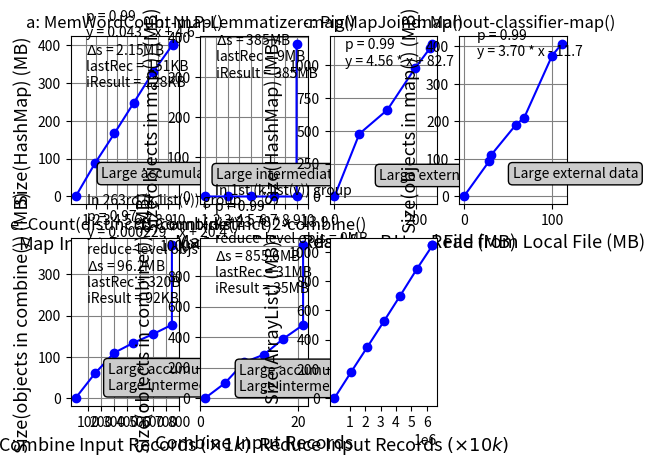

Write Python code to recreate this figure. (Note: this script raises an exception after producing the figure.)
import numpy as np
import matplotlib.pyplot as plt
from scipy.stats.stats import pearsonr
from scipy import stats

coord_font = {'family' : 'serif',
        'color'  : 'darkred',
        'weight' : 'normal',
        'size'   : 13,
        }

####### figure set ############
#0.05, 0.08, 0.97, 0.93, 0.29, 0.37
###############################


#########################
# figure a MemWordCount
#########################

fg=plt.subplot(2,4,1)
records = [1, 1885, 3769, 5653, 7537, 9425, 9425] 
objs = [0, 92036792, 174789544, 259954488, 345406000, 420835528, 423091448]
for i in range(0, len(objs)):
    objs[i] = objs[i] / 1024 / 1024
plt.plot(records, objs, 'bo-')
plt.xlabel('Map Input Records $(\\times 1k)$', fontsize = 13)
plt.ylabel('Size(HashMap) (MB)', fontsize = 13)
plt.xticks((np.arange(10)+1)*1000, (np.arange(10)+1))

plt.title('a: MemWordCount-map()')
plt.grid(color='gray')
plt.annotate('p = 0.99 \ny = 0.043 * x + 4.6 \n$\Delta$s = 2.15MB \nlastRec = 151KB \niResult = 128KB', xy=(1000, 290),  xycoords='data',
                xytext=(0, 0), textcoords='offset points',
                #bbox=dict(boxstyle="round", fc="0.8"),
    
                )

plt.annotate('Large accumulated results', xy=(2500, 50),  xycoords='data',
                xytext=(0, 0), textcoords='offset points',
                bbox=dict(boxstyle="round", fc="0.8"),
                )
print('pearson in MemWordCount = ', pearsonr(records[0:len(records) - 1], objs[0:len(objs) - 1]))

x = np.array(records[0:len(records) - 1])
y = np.array(objs[0:len(objs) - 1])
slope, intercept, r_value, p_value, slope_std_error = stats.linregress(x, y)
predict_y = intercept + slope * x
print(intercept, slope)
#plt.plot(x, predict_y, 'k-')

#########################
# figure b NLPLemmatizer
#########################
fg=plt.subplot(2,4,2)
records = [1, 3, 5, 7, 9, 9] 
objs = [13464, 14720, 14720, 14720, 14720, 402918776]
for i in range(0, len(objs)):
    objs[i] = objs[i] / 1024 / 1024
plt.plot(records, objs, 'bo-')
plt.xlabel('Map Input Records', fontsize = 13)
plt.ylabel('Size(objects in map()) (MB)', fontsize = 13)
plt.xticks((np.arange(10)+1), (np.arange(10)+1))

plt.annotate('$\Delta$s = 385MB \nlastRec = 9MB \niResult = 385MB', xy=(2, 300),  xycoords='data',
                xytext=(0, 0), textcoords='offset points',
                #bbox=dict(boxstyle="round", fc="0.8"),
    
                )
plt.annotate('Large intermediate results', xy=(2, 45),  xycoords='data',
                xytext=(0, 0), textcoords='offset points',
                bbox=dict(boxstyle="round", fc="0.8"),
                )

plt.grid(color='gray')
plt.title('b: NLP-Lemmatizer-map()')
print('pearson in NLPLemmatizer = ', pearsonr(records[0:len(records)-1], objs[0:len(objs)-1]))
x = np.array(records[0:len(records) - 1])
y = np.array(objs[0:len(objs) - 1])
slope, intercept, r_value, p_value, slope_std_error = stats.linregress(x, y)
predict_y = intercept + slope * x
print(intercept, slope)

 
######################
# figure c PigMapJoin
######################

plt.subplot(2,4,3)
mapFileBytesRead = [0, 63746048, 135704576, 206819328, 244887552, 251080704] 
for i in range(0, len(mapFileBytesRead)):
    mapFileBytesRead[i] = mapFileBytesRead[i] / 1024 / 1024
uObjHashMap = [0, 501211128, 693551104, 1028338784, 1186304896, 1221481328]
for i in range(0, len(uObjHashMap)):
    uObjHashMap[i] = uObjHashMap[i] / 1024 / 1024
plt.plot(mapFileBytesRead, uObjHashMap, 'bo-')
plt.ylabel('Size(HashMap) (MB)', fontsize = 13)
plt.xlabel('Bytes Read from Local File (MB)', fontsize = 13)
plt.title('c: PigMapJoin-map()')
plt.grid(color='gray') 
plt.annotate('p = 0.99 \ny = 4.56 * x + 82.7', xy=(25, 1000),  xycoords='data',
                xytext=(0, 0), textcoords='offset points',
                #bbox=dict(boxstyle="round", fc="0.8"),
    
                )
plt.annotate('Large external data', xy=(110, 130),  xycoords='data',
                xytext=(0, 0), textcoords='offset points',
                bbox=dict(boxstyle="round", fc="0.8"),
                )

print('pearson in PigMapJoin = ', pearsonr(mapFileBytesRead, uObjHashMap))
x = np.array(mapFileBytesRead)
y = np.array(uObjHashMap)
slope, intercept, r_value, p_value, slope_std_error = stats.linregress(x, y)
predict_y = intercept + slope * x
print(intercept, slope)

######################
# figure d Mahout-classifier
######################

plt.subplot(2,4,4)
records = [0, 30193493, 32565153, 61818883, 71302477, 104461660, 116007939] 
for i in range(0, len(records)):
    records[i] = records[i] / 1024 / 1024
objs = [0, 99259664, 116554032, 200828464, 219277040, 393230760, 426268640]
for i in range(0, len(objs)):
    objs[i] = objs[i] / 1024 / 1024 
plt.plot(records, objs, 'bo-')
plt.ylabel('Size(objects in map()) (MB)', fontsize = 13)
plt.xlabel('Bytes Read from Local File (MB)', fontsize = 13)
plt.title('d: Mahout-classifier-map()')
plt.grid(color='gray')
plt.annotate('p = 0.99 \ny = 3.70 * x - 11.7', xy=(15, 375),  xycoords='data',
                xytext=(0, 0), textcoords='offset points',
                #bbox=dict(boxstyle="round", fc="0.8"),
                )
plt.annotate('Large external data', xy=(55, 50),  xycoords='data',
                xytext=(0, 0), textcoords='offset points',
                bbox=dict(boxstyle="round", fc="0.8"),
                )
print('pearson in Mahout-classifier = ', pearsonr(records, objs))
x = np.array(records)
y = np.array(objs)
slope, intercept, r_value, p_value, slope_std_error = stats.linregress(x, y)
predict_y = intercept + slope * x
print(intercept, slope)

###########################
# figure e Count(distinct1)-map
###########################

fg=plt.subplot(2,4,5)
records = [1, 149587, 299173, 448759, 598345, 747932, 747932] 
objs = [0, 62506440, 114967480, 140306040, 162076232, 186186928, 388068360]
for i in range(0, len(objs)):
    objs[i] = objs[i] / 1024 / 1024
plt.plot(records, objs, 'bo-')
plt.xlabel('Combine Input Records $(\\times 1k)$', fontsize = 13)
plt.ylabel('Size(objects in combine()) (MB)', fontsize = 13)
plt.xticks((np.arange(8)+1)*100000,(np.arange(8)+1)*100)
# plt.annotate(' Explosion of \n intermediate\n computing\n result', xy=(727000, 110),  xycoords='data',
#                 xytext=(-140, -10), textcoords='offset points',
#                 bbox=dict(boxstyle="round", fc="0.8"),
#                 arrowprops=dict(arrowstyle="fancy",
#                                 fc="0.6", ec="none",
#                                 connectionstyle="angle3,angleA=0,angleB=-80"),
#                 )
plt.annotate('In 263rd (k,list(v)) group \np = 0.97 \ny = 0.000229 * x + 20.4 \nreduce-level objs = 0MB \n$\Delta$s = 96.2MB \nlastRec = 320B \niResult = 92KB', xy=(90000, 230),  xycoords='data',
                 xytext=(0, 0), textcoords='offset points',
                 #bbox=dict(boxstyle="round", fc="0.8"),
                 )
plt.annotate('Large accumulated results\nLarge intermediate results', xy=(250000, 20),  xycoords='data',
                xytext=(0, 0), textcoords='offset points',
                bbox=dict(boxstyle="round", fc="0.8"),
                )
plt.grid(color='gray')
plt.title('e: Count(distinct)1-combine()')
print('pearson in Count(distinct)1 = ', pearsonr(records[0:len(records)-1], objs[0:len(objs)-1]))
x = np.array(records[0:len(records) - 1])
y = np.array(objs[0:len(objs) - 1])
slope, intercept, r_value, p_value, slope_std_error = stats.linregress(x, y)
predict_y = intercept + slope * x
print(intercept, slope)


###########################
# figure f Count(distinct1)-reduce
###########################
plt.subplot(2,4,6)
records = [1, 5, 9, 13, 17, 21, 21]
objs = [0,101259576, 246406095, 298697037, 408942349, 503025192, 1050166065]
for i in range(0, len(objs)):
    objs[i] = objs[i] / 1024 / 1024
plt.plot(records, objs, 'bo-')
plt.xlabel('Combine Input Records', fontsize = 13)
#plt.yticks(np.arange(9)*25)
plt.ylabel('Size(objects in combine()) (MB)', fontsize = 13)
plt.title('f: Count(distinct)2-combine()')
plt.annotate('Large accumulated results\nLarge intermediate results', xy=(8, 50),  xycoords='data',
                xytext=(0, 0), textcoords='offset points',
                bbox=dict(boxstyle="round", fc="0.8"),
                )
plt.grid(color='gray')
print('pearson in Total Count(distinct)2 = ', pearsonr(records[0:len(records)-1], objs[0:len(objs)-1]))
x = np.array(records[0:len(records) - 1])
y = np.array(objs[0:len(objs) - 1])
slope, intercept, r_value, p_value, slope_std_error = stats.linregress(x, y)
predict_y = intercept + slope * x
print(intercept, slope)
plt.annotate('In 1st (k,list(v)) group \np = 0.99 \ny = 23.78 * x - 13.9 \nreduce-level objs = 0MB \n$\Delta$s = 855.6MB \nlastRec = 31MB \niResult = 35MB', xy=(3, 690),  xycoords='data',
                xytext=(0, 0), textcoords='offset points',
                #bbox=dict(boxstyle="round", fc="0.8"),
                )


###########################
# figure g ProcessFreebase
###########################
fg=plt.subplot(2,4,7)
records = [1, 1068023, 2136045, 3204067, 4272089, 5340116, 6364863, 6364863]
objs = [0, 184549440, 366073088, 549082552, 734379208, 922989280, 1094168776, 1094241536]
for i in range(0, len(objs)):
    objs[i] = objs[i] / 1024 / 1024 
plt.plot(records, objs, 'bo-')
plt.xlabel('Reduce Input Records $(\\times 10k)$', fontsize = 13)
plt.ylabel('Size(ArrayList) (MB)', fontsize = 13)
plt.xticks((np.arange(6)+1)*1000000, (np.arange(12)+1)*100)
plt.title('g: ProcessFreebase-reduce()')
plt.annotate('Large accumulated results', xy=(2000000, 100),  xycoords='data',
                xytext=(0, 0), textcoords='offset points',
                bbox=dict(boxstyle="round", fc="0.8"),
                )
plt.grid(color='gray')
print('pearson in ReduceJoin = ', pearsonr(records[0:len(records)-1], objs[0:len(objs)-1]))
x = np.array(records[0:len(records) - 1])
y = np.array(objs[0:len(objs) - 1])
slope, intercept, r_value, p_value, slope_std_error = stats.linregress(x, y)
predict_y = intercept + slope * x
print(intercept, slope)
plt.annotate('In 1st (k,list(v)) group \np = 0.99 \ny = 0.000164 * x - 0.53 \nrecord-level objs = 0MB \n$\Delta$s = 71KB \nlastRec = 288B \niResult = 588B', xy=(900000, 690),  xycoords='data',
                xytext=(0, 0), textcoords='offset points',
                #bbox=dict(boxstyle="round", fc="0.8"),
                )


###########################
# figure h CooccurMatrix
###########################
plt.subplot(2,4,8)
records1 = [1, 4, 7, 10, 13, 17, 17]
objs1 = [0, 89160424, 146957744, 184394120, 219994928, 300900952, 422184304]
for i in range(0, len(objs1)):
    objs1[i] = objs1[i] / 1024 / 1024
    #plt.text(records1[i], objs1[i], '(%d,%.1f)'%(records1[i], objs1[i]), coord_font)
plt.plot(records1, objs1, 'bo-')
plt.xlabel('Reduce Input Records', fontsize = 13)
plt.ylabel('Size(String2IntOpenHashMap) (MB)', fontsize = 13)
plt.title('h: CooccurMatrix-reduce()')

plt.annotate('Large accumulated results\nLarge intermediate results', xy=(5, 20),  xycoords='data',
                xytext=(0, 0), textcoords='offset points',
                bbox=dict(boxstyle="round", fc="0.8"),
                )

plt.grid(color='gray')
print('pearson in CooccurMatrix = ', pearsonr(records1[0:len(records1)-1], objs1[0:len(objs1)-1]))
x = np.array(records1[0:len(records1) - 1])
y = np.array(objs1[0:len(objs1) - 1])
slope, intercept, r_value, p_value, slope_std_error = stats.linregress(x, y)
predict_y = intercept + slope * x
print(intercept, slope)
plt.annotate('In 3897853rd (k,list(v)) group \np = 0.98 \ny = 16.76 * x + 4.40 \nrecord-level objs = 0MB \n$\Delta$s = 115.7MB \nlastRec = 30MB \niResult = 30MB', xy=(2, 255),  xycoords='data',
                xytext=(0, 0), textcoords='offset points',
                #bbox=dict(boxstyle="round", fc="0.8"),
                )
#===============================================================================
# 
#===============================================================================


plt.show()

